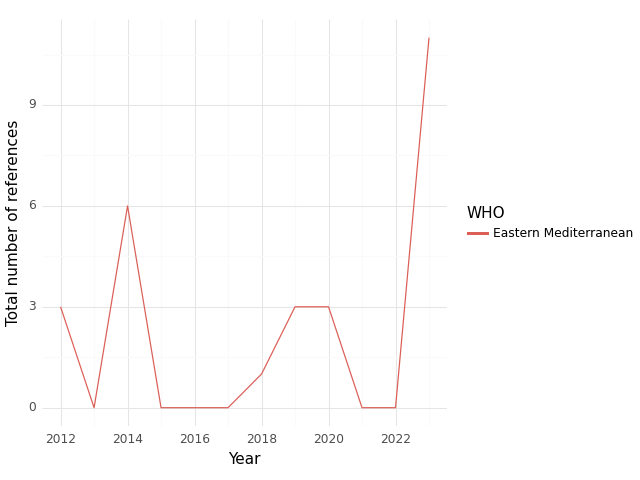

Source data for this figure (header and first rows):
, WHO, Year, intersection, climate, health, sum
0, Eastern Mediterranean, 2012, 3.0, 53.0, 127.0, 183.0
1, Eastern Mediterranean, 2013, 0.0, 8.0, 18.0, 26.0
2, Eastern Mediterranean, 2014, 6.0, 66.0, 160.0, 232.0
3, Eastern Mediterranean, 2015, 0.0, 32.0, 32.0, 64.0
4, Eastern Mediterranean, 2016, 0.0, 4.0, 51.0, 55.0
5, Eastern Mediterranean, 2017, 0.0, 3.0, 52.0, 55.0
6, Eastern Mediterranean, 2018, 1.0, 22.0, 60.0, 83.0
7, Eastern Mediterranean, 2019, 3.0, 45.0, 90.0, 138.0
8, Eastern Mediterranean, 2020, 3.0, 5.0, 83.0, 91.0
9, Eastern Mediterranean, 2021, 0.0, 0.0, 19.0, 19.0
10, Eastern Mediterranean, 2022, 0.0, 0.0, 45.0, 45.0
11, Eastern Mediterranean, 2023, 11.0, 150.0, 377.0, 538.0
